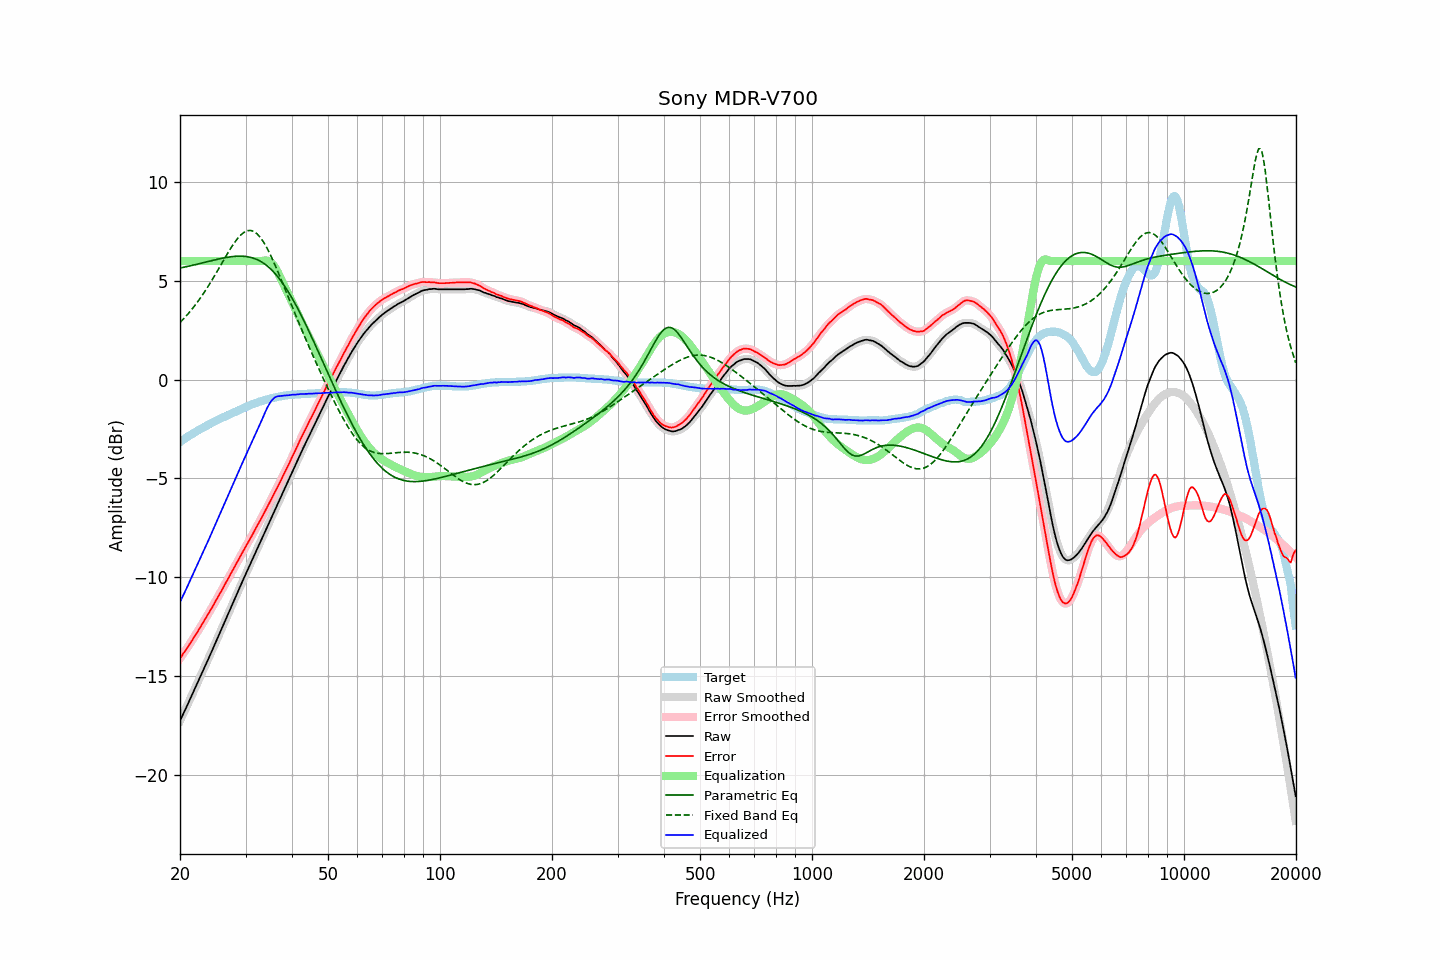

Values plotted in this chart, from the file beside it:
frequency, raw, error, smoothed, error_smoothed, equalization, parametric_eq, fixed_band_eq, equalized_raw, equalized_smoothed, target
20.00, -17.27, -14.11, -17.27, -14.11, 6.00, 5.65, 2.89, -11.27, -11.27, -3.16
20.20, -17.10, -14.00, -17.10, -13.99, 6.00, 5.66, 2.97, -11.10, -11.10, -3.10
20.40, -16.92, -13.87, -16.92, -13.88, 6.00, 5.68, 3.06, -10.92, -10.92, -3.05
20.61, -16.75, -13.76, -16.75, -13.76, 6.00, 5.70, 3.15, -10.75, -10.75, -2.99
20.81, -16.58, -13.64, -16.58, -13.64, 6.00, 5.72, 3.23, -10.58, -10.58, -2.94
21.02, -16.40, -13.52, -16.40, -13.52, 6.00, 5.73, 3.33, -10.40, -10.40, -2.88
21.23, -16.23, -13.40, -16.23, -13.40, 6.00, 5.75, 3.42, -10.23, -10.23, -2.83
21.44, -16.05, -13.27, -16.05, -13.27, 6.00, 5.77, 3.52, -10.05, -10.05, -2.78
21.66, -15.87, -13.14, -15.87, -13.14, 6.00, 5.79, 3.62, -9.87, -9.87, -2.73
21.87, -15.69, -13.01, -15.69, -13.01, 6.00, 5.81, 3.73, -9.69, -9.69, -2.68
22.09, -15.51, -12.88, -15.51, -12.88, 6.00, 5.83, 3.83, -9.51, -9.51, -2.63
22.31, -15.34, -12.76, -15.33, -12.75, 6.00, 5.85, 3.94, -9.34, -9.33, -2.58
22.54, -15.16, -12.62, -15.16, -12.62, 6.00, 5.87, 4.05, -9.16, -9.16, -2.54
22.76, -14.98, -12.49, -14.98, -12.49, 6.00, 5.89, 4.17, -8.98, -8.98, -2.49
22.99, -14.80, -12.35, -14.80, -12.35, 6.00, 5.91, 4.29, -8.80, -8.80, -2.45
23.22, -14.62, -12.22, -14.62, -12.22, 6.00, 5.93, 4.41, -8.62, -8.62, -2.40
23.45, -14.44, -12.08, -14.44, -12.08, 6.00, 5.95, 4.53, -8.44, -8.44, -2.36
23.69, -14.26, -11.95, -14.26, -11.95, 6.00, 5.97, 4.66, -8.26, -8.26, -2.31
23.92, -14.08, -11.81, -14.08, -11.81, 6.00, 5.99, 4.79, -8.08, -8.08, -2.27
24.16, -13.89, -11.67, -13.89, -11.67, 6.00, 6.01, 4.92, -7.89, -7.89, -2.22
24.40, -13.71, -11.53, -13.71, -11.52, 6.00, 6.03, 5.05, -7.71, -7.71, -2.18
24.65, -13.52, -11.38, -13.52, -11.38, 6.00, 6.05, 5.19, -7.52, -7.52, -2.14
24.89, -13.34, -11.24, -13.34, -11.24, 6.00, 6.07, 5.33, -7.34, -7.34, -2.10
25.14, -13.15, -11.09, -13.15, -11.09, 6.00, 6.09, 5.47, -7.15, -7.15, -2.06
25.39, -12.97, -10.95, -12.97, -10.95, 6.00, 6.11, 5.60, -6.97, -6.97, -2.02
25.65, -12.78, -10.80, -12.78, -10.80, 6.00, 6.12, 5.75, -6.78, -6.78, -1.98
25.91, -12.60, -10.66, -12.60, -10.66, 6.00, 6.14, 5.89, -6.60, -6.60, -1.94
26.16, -12.41, -10.51, -12.41, -10.51, 6.00, 6.16, 6.03, -6.41, -6.41, -1.90
26.43, -12.23, -10.36, -12.23, -10.36, 6.00, 6.17, 6.17, -6.23, -6.23, -1.87
26.69, -12.04, -10.21, -12.04, -10.21, 6.00, 6.19, 6.31, -6.04, -6.04, -1.83
26.96, -11.86, -10.07, -11.86, -10.06, 6.00, 6.20, 6.44, -5.86, -5.86, -1.79
27.23, -11.67, -9.91, -11.67, -9.92, 6.00, 6.21, 6.58, -5.67, -5.67, -1.76
27.50, -11.49, -9.77, -11.49, -9.77, 6.00, 6.22, 6.71, -5.49, -5.49, -1.72
27.77, -11.30, -9.62, -11.30, -9.62, 6.00, 6.23, 6.83, -5.30, -5.30, -1.68
28.05, -11.12, -9.47, -11.12, -9.47, 6.00, 6.24, 6.95, -5.12, -5.12, -1.65
28.33, -10.93, -9.32, -10.93, -9.32, 6.00, 6.25, 7.06, -4.93, -4.93, -1.61
28.62, -10.74, -9.17, -10.74, -9.17, 6.00, 6.25, 7.16, -4.74, -4.74, -1.57
28.90, -10.55, -9.02, -10.55, -9.02, 6.00, 6.25, 7.25, -4.55, -4.55, -1.53
29.19, -10.37, -8.87, -10.37, -8.87, 6.00, 6.25, 7.34, -4.37, -4.37, -1.50
29.48, -10.18, -8.72, -10.18, -8.72, 6.00, 6.25, 7.40, -4.18, -4.18, -1.46
29.78, -10.00, -8.58, -10.00, -8.58, 6.00, 6.24, 7.46, -4.00, -4.00, -1.42
30.08, -9.82, -8.43, -9.82, -8.43, 6.00, 6.23, 7.50, -3.82, -3.82, -1.39
30.38, -9.64, -8.29, -9.64, -8.29, 6.00, 6.22, 7.54, -3.64, -3.64, -1.35
30.68, -9.46, -8.14, -9.47, -8.15, 6.00, 6.20, 7.55, -3.46, -3.47, -1.32
30.99, -9.29, -8.01, -9.29, -8.00, 6.00, 6.19, 7.55, -3.29, -3.29, -1.28
31.30, -9.11, -7.86, -9.11, -7.86, 6.00, 6.16, 7.52, -3.11, -3.11, -1.25
31.61, -8.92, -7.70, -8.93, -7.71, 6.00, 6.14, 7.49, -2.92, -2.93, -1.22
31.93, -8.74, -7.55, -8.74, -7.55, 6.00, 6.11, 7.44, -2.74, -2.74, -1.19
32.24, -8.57, -7.41, -8.57, -7.41, 6.00, 6.07, 7.38, -2.57, -2.57, -1.16
32.57, -8.39, -7.26, -8.39, -7.26, 6.00, 6.03, 7.29, -2.39, -2.39, -1.13
32.89, -8.22, -7.12, -8.22, -7.11, 6.00, 5.99, 7.20, -2.22, -2.22, -1.10
33.22, -8.04, -6.96, -8.04, -6.96, 6.01, 5.94, 7.08, -2.03, -2.03, -1.08
33.55, -7.86, -6.81, -7.86, -6.81, 6.02, 5.89, 6.96, -1.83, -1.84, -1.05
33.89, -7.68, -6.65, -7.68, -6.65, 6.03, 5.83, 6.82, -1.65, -1.65, -1.03
34.23, -7.50, -6.49, -7.50, -6.49, 6.03, 5.77, 6.68, -1.47, -1.47, -1.01
34.57, -7.32, -6.34, -7.32, -6.34, 6.01, 5.70, 6.52, -1.31, -1.32, -0.98
34.92, -7.14, -6.18, -7.14, -6.18, 5.96, 5.63, 6.36, -1.18, -1.18, -0.96
35.27, -6.96, -6.02, -6.96, -6.02, 5.90, 5.55, 6.18, -1.06, -1.06, -0.94
35.62, -6.78, -5.86, -6.78, -5.86, 5.81, 5.47, 6.01, -0.97, -0.97, -0.92
35.97, -6.60, -5.70, -6.60, -5.70, 5.70, 5.38, 5.82, -0.90, -0.90, -0.90
... 635 more rows
